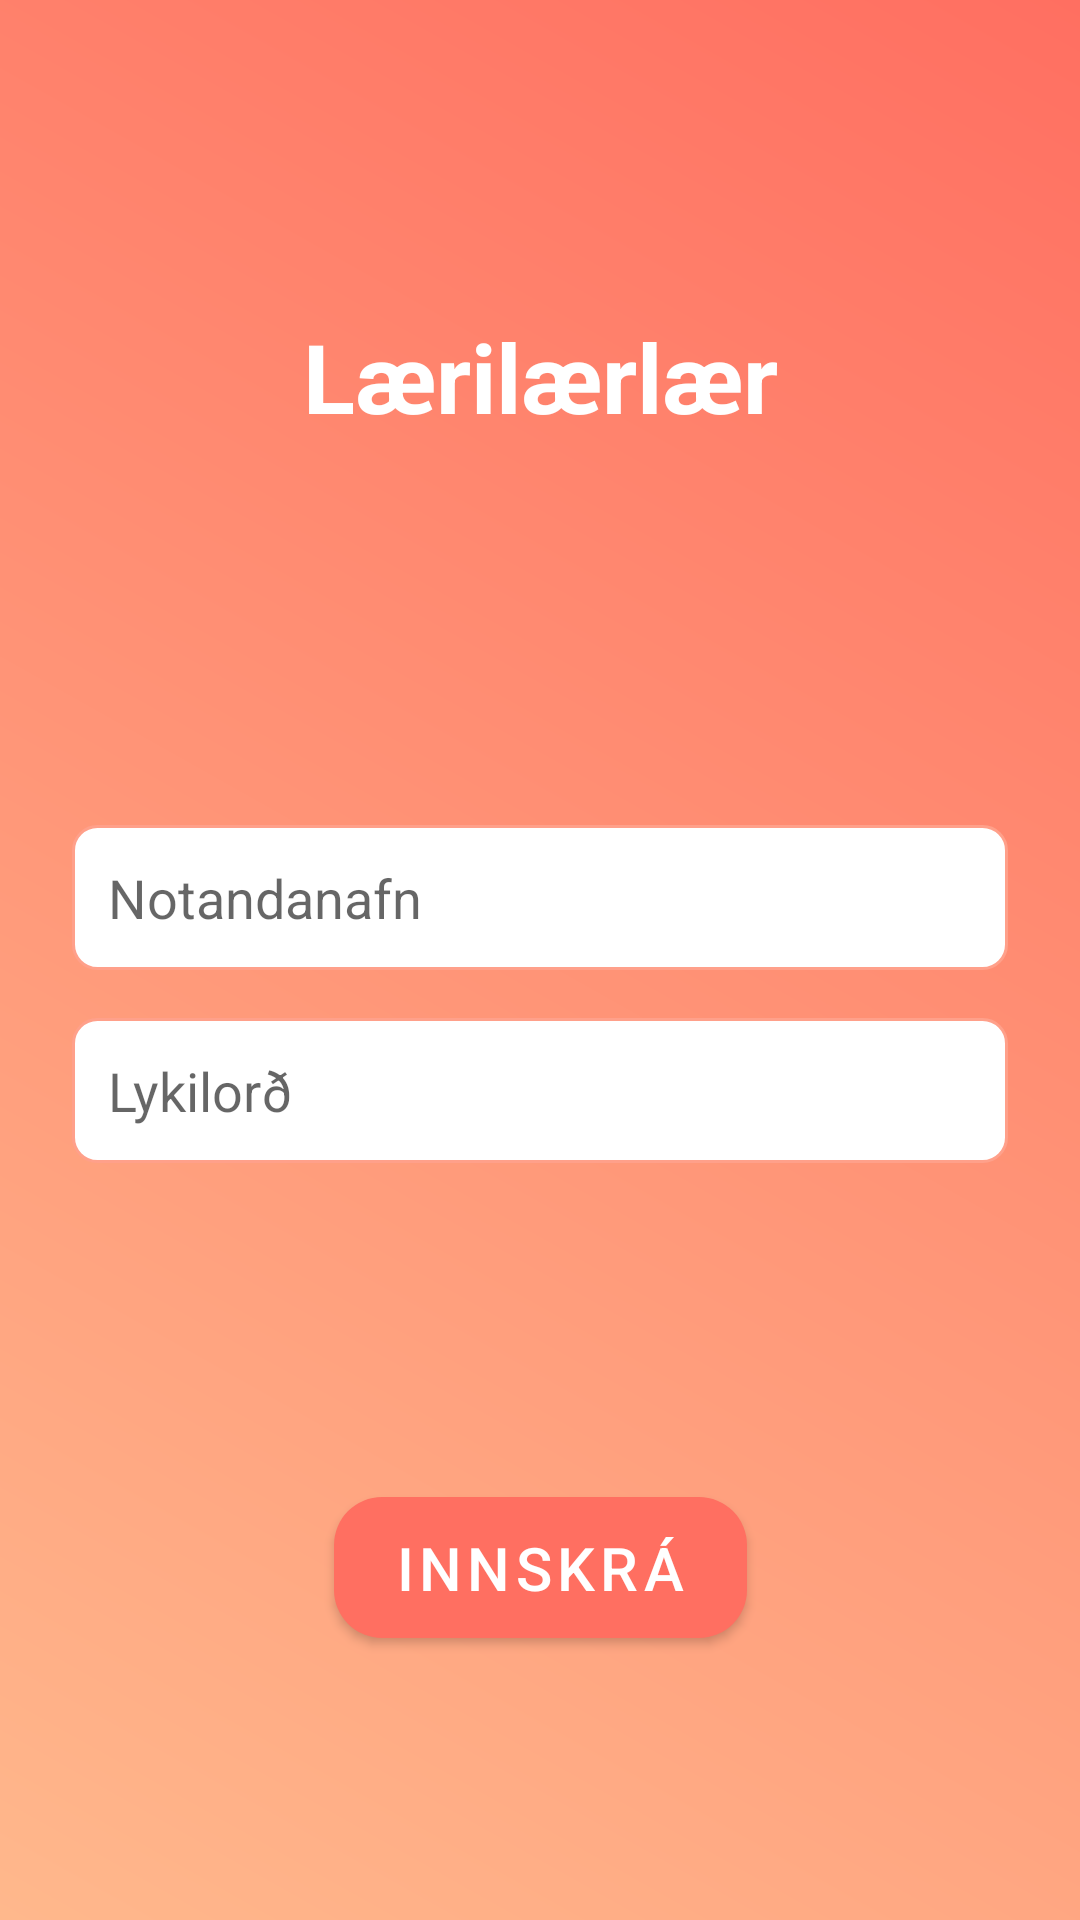

Produce the Android XML layout that renders to this screen, including the resource entries it uses.
<!-- AndroidManifest.xml: application theme Theme.MyApp -->
<!-- res/layout/fragment_login.xml -->
<?xml version="1.0" encoding="utf-8"?>
<androidx.constraintlayout.widget.ConstraintLayout
    xmlns:android="http://schemas.android.com/apk/res/android"
    xmlns:app="http://schemas.android.com/apk/res-auto"
    android:id="@+id/loginConstraintLayout"
    android:layout_width="match_parent"
    android:layout_height="match_parent"
    android:background="@drawable/login_background"
    android:padding="24dp">

    
    <TextView
        android:id="@+id/loginTitle"
        android:layout_width="0dp"
        android:layout_height="wrap_content"
        android:text="Lærilærlær"
        android:textSize="32sp"
        android:textStyle="bold"
        android:textColor="@android:color/white"
        android:gravity="center"
        app:layout_constraintTop_toTopOf="parent"
        app:layout_constraintStart_toStartOf="parent"
        app:layout_constraintEnd_toEndOf="parent"
        android:layout_marginTop="80dp"/>

    
    <EditText
        android:id="@+id/username_input"
        android:layout_width="0dp"
        android:layout_height="wrap_content"
        android:hint="Notandanafn"
        android:inputType="textEmailAddress"
        android:padding="12dp"
        android:background="@drawable/edit_text_background"
        app:layout_constraintTop_toBottomOf="@id/loginTitle"
        app:layout_constraintStart_toStartOf="parent"
        app:layout_constraintEnd_toEndOf="parent"
        android:layout_marginTop="128dp"/>

    
    <EditText
        android:id="@+id/password_input"
        android:layout_width="0dp"
        android:layout_height="wrap_content"
        android:hint="Lykilorð"
        android:inputType="textPassword"
        android:padding="12dp"
        android:background="@drawable/edit_text_background"
        app:layout_constraintTop_toBottomOf="@id/username_input"
        app:layout_constraintStart_toStartOf="parent"
        app:layout_constraintEnd_toEndOf="parent"
        android:layout_marginTop="16dp"/>

    
    <TextView
        android:id="@+id/error_text"
        android:layout_width="0dp"
        android:layout_height="wrap_content"
        android:textColor="@android:color/holo_red_dark"
        android:visibility="gone"
        app:layout_constraintTop_toBottomOf="@id/password_input"
        app:layout_constraintStart_toStartOf="parent"
        app:layout_constraintEnd_toEndOf="parent"
        android:layout_marginTop="8dp"/>

    
    <ProgressBar
        android:id="@+id/progress_bar"
        android:layout_width="48dp"
        android:layout_height="48dp"
        android:visibility="gone"
        app:layout_constraintTop_toBottomOf="@id/error_text"
        app:layout_constraintStart_toStartOf="parent"
        app:layout_constraintEnd_toEndOf="parent"
        android:layout_marginTop="24dp"/>

    
    <com.google.android.material.button.MaterialButton
        android:id="@+id/login_button"
        style="@style/CommonButtonStyle"
        android:layout_width="wrap_content"
        android:layout_height="wrap_content"
        android:text="Innskrá"
        app:layout_constraintBottom_toBottomOf="parent"
        app:layout_constraintStart_toStartOf="parent"
        app:layout_constraintEnd_toEndOf="parent"
        android:layout_marginBottom="64dp"/>

</androidx.constraintlayout.widget.ConstraintLayout>
<!-- resources referenced by this layout -->
<resources>
  <!-- drawable edit_text_background (drawable) -->
  <?xml version="1.0" encoding="utf-8"?>
  <shape xmlns:android="http://schemas.android.com/apk/res/android"
      android:shape="rectangle">
      <solid android:color="@android:color/white"/>
      <corners android:radius="8dp"/>
      <stroke android:width="1dp" android:color="@color/primaryLightColor"/>
      <padding android:left="8dp" android:top="8dp" android:right="8dp" android:bottom="8dp"/>
  </shape>
  <!-- drawable login_background (drawable) -->
  <?xml version="1.0" encoding="utf-8"?>
  <shape xmlns:android="http://schemas.android.com/apk/res/android" android:shape="rectangle">
      <gradient
          android:startColor="#FFB88C"
          android:endColor="#FF6F61"
          android:angle="45" />
  </shape>
  <style name="CommonButtonStyle" parent="Widget.MaterialComponents.Button">
          
          <item name="android:textSize">20sp</item>
          <item name="android:textColor">@android:color/white</item>
          
          <item name="cornerRadius">16dp</item>
          
          <item name="android:paddingTop">10dp</item>
          <item name="android:paddingBottom">10dp</item>
          <item name="android:paddingLeft">20dp</item>
          <item name="android:paddingRight">20dp</item>
          
          <item name="backgroundTint">@color/button_background</item>
      </style>
  <style name="Theme.MyApp" parent="Theme.MaterialComponents.Light.NoActionBar">
          
          <item name="colorPrimary">@color/primaryColor</item>
          <item name="colorPrimaryContainer">@color/primaryLightColor</item>
          <item name="colorOnPrimary">@color/onPrimary</item>
  
          
          <item name="colorSecondary">@color/secondaryColor</item>
          <item name="colorSecondaryContainer">@color/secondaryLightColor</item>
          <item name="colorOnSecondary">@color/onPrimary</item>
  
          
          <item name="android:windowBackground">@color/backgroundColor</item>
          <item name="colorSurface">@color/surfaceColor</item>
          <item name="colorOnBackground">@color/onBackground</item>
  
          
      </style>
  <color name="primaryLightColor">#FFA08A</color>
  <color name="button_background">#FF6F61</color>
  <color name="primaryColor">#FF6F61</color>
  <color name="onPrimary">#FFFFFF</color>
  <color name="secondaryColor">#6B5B95</color>
  <color name="secondaryLightColor">#A29DC9</color>
  <color name="backgroundColor">#FFFFFF</color>
  <color name="surfaceColor">#F5F5F5</color>
  <color name="onBackground">#333333</color>
</resources>
